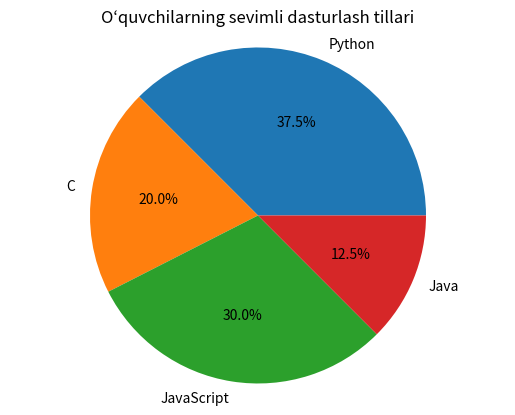

Here is the Python script that generated this plot:
import matplotlib.pyplot as plt

tillar = ["Python", "C", "JavaScript", "Java"]
oquvchilar = [15, 8, 12, 5]

plt.pie(
    oquvchilar,
    labels=tillar,
    autopct="%1.1f%%"
)

plt.axis("equal")
plt.title("O‘quvchilarning sevimli dasturlash tillari")

plt.show()
